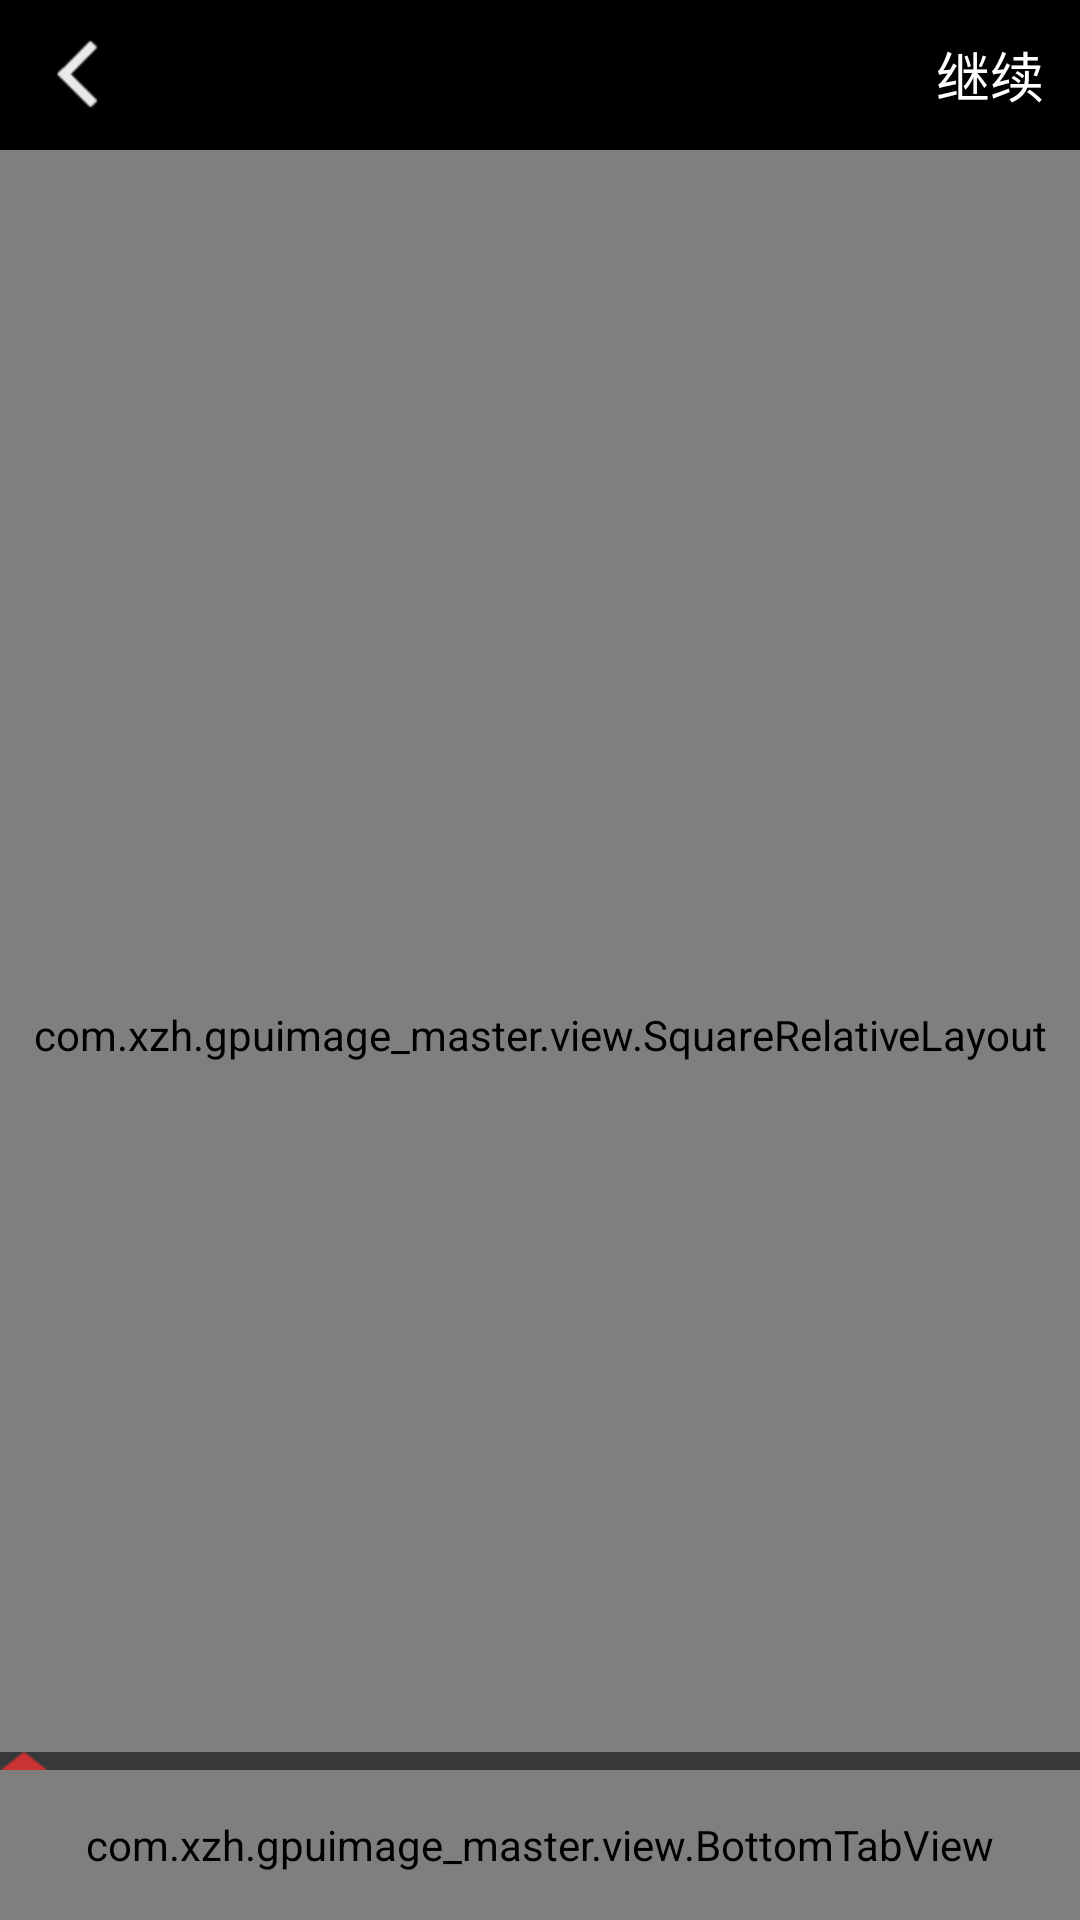

Produce the Android XML layout that renders to this screen, including the resource entries it uses.
<!-- AndroidManifest.xml: application theme AppTheme -->
<!-- res/layout/activity_process_photo_layout.xml -->
<?xml version="1.0" encoding="utf-8"?>
<RelativeLayout xmlns:android="http://schemas.android.com/apk/res/android"
    xmlns:app="http://schemas.android.com/apk/res-auto"
    android:layout_width="match_parent"
    android:layout_height="match_parent">

    <RelativeLayout
        android:id="@+id/top_layout"
        android:layout_width="match_parent"
        android:layout_height="50dp"
        android:layout_alignParentTop="true"
        android:background="#000000"
        android:clickable="true">

        <ImageView
            android:id="@+id/back"
            android:layout_width="wrap_content"
            android:layout_height="wrap_content"
            android:layout_centerVertical="true"
            android:clickable="true"
            android:scaleType="centerInside"
            android:src="@drawable/icon_top_back" />

        <TextView
            android:id="@+id/tv_go_on"
            android:layout_width="wrap_content"
            android:layout_height="wrap_content"
            android:layout_alignParentRight="true"
            android:layout_centerVertical="true"
            android:layout_marginRight="8dp"
            android:clickable="true"
            android:gravity="center"
            android:padding="4dp"
            android:text="继续"
            android:textColor="@color/c12"
            android:textSize="18sp"

            />
    </RelativeLayout>


    <com.xzh.gpuimage_master.view.SquareRelativeLayout
        android:id="@+id/drawing_view_container"
        android:layout_width="match_parent"
        android:layout_height="match_parent"
        android:layout_below="@+id/top_layout">

        <jp.co.cyberagent.android.gpuimage.GPUImageView
            android:id="@+id/gpu_image"
            android:layout_width="match_parent"
            android:layout_height="match_parent"
            android:layout_gravity="center" />

        <com.xzh.gpuimage_master.view.ProgressWheel
            android:id="@+id/pb_web_loading"
            android:layout_width="44dp"
            android:layout_height="44dp"
            android:layout_centerHorizontal="true"
            android:layout_centerVertical="true"
            android:visibility="gone"
            app:matProg_barColor="@color/c1"
            app:matProg_fillRadius="true"
            app:matProg_progressIndeterminate="true" />

    </com.xzh.gpuimage_master.view.SquareRelativeLayout>

    <include layout="@layout/process_img_bottom_layout" />

</RelativeLayout>
<!-- res/layout/process_img_bottom_layout.xml (included above) -->
<?xml version="1.0" encoding="utf-8"?>
<merge xmlns:android="http://schemas.android.com/apk/res/android"
    xmlns:app="http://schemas.android.com/apk/res-auto"
    xmlns:tools="http://schemas.android.com/tools"
    tools:showIn="@layout/activity_process_photo_layout">


    <LinearLayout
        android:id="@+id/toolbar_area"
        android:layout_width="fill_parent"
        android:layout_height="fill_parent"
        android:layout_above="@+id/bottom_layout"
        android:layout_below="@+id/drawing_view_container"
        android:background="@color/c7"
        android:orientation="vertical">

        <it.sephiroth.android.library.widget.HListView
            android:id="@+id/list_tools"
            android:layout_width="match_parent"
            android:layout_height="match_parent"
            android:gravity="center_vertical"
            app:hlv_dividerWidth="8dp" />

        <it.sephiroth.android.library.widget.HListView
            android:id="@+id/list_water_mark"
            android:layout_width="match_parent"
            android:layout_height="match_parent"
            android:gravity="center_vertical"
            android:visibility="gone"
            app:hlv_dividerWidth="8dp" />

        <RelativeLayout
            android:id="@+id/tag_layout"
            android:layout_width="fill_parent"
            android:layout_height="fill_parent"
            android:gravity="center_vertical"
            android:visibility="gone">

            <TextView
                android:id="@+id/tv_tag_hint"
                android:layout_width="wrap_content"
                android:layout_height="wrap_content"
                android:layout_centerInParent="true"
                android:drawableBottom="@drawable/tag_line"
                android:gravity="center"
                android:paddingLeft="16dp"
                android:paddingRight="16dp"
                android:text="点击图片任何位置，设定标签位置"
                android:textColor="@color/c6"
                android:textSize="14sp" />

            <ImageView
                android:layout_width="0dp"
                android:layout_height="wrap_content"
                android:layout_alignLeft="@+id/tv_tag_hint"
                android:layout_alignRight="@+id/tv_tag_hint"
                android:layout_below="@+id/tv_tag_hint"
                android:scaleType="fitXY" />
        </RelativeLayout>


    </LinearLayout>


    <RelativeLayout
        android:id="@+id/bottom_layout"
        android:layout_width="match_parent"
        android:layout_height="wrap_content"
        android:layout_alignParentBottom="true"
        android:background="@color/c7">

        <ImageView
            android:id="@+id/indicator"
            android:layout_width="16dp"
            android:layout_height="6dp"
            android:src="@drawable/ic_up_arr" />

        <com.xzh.gpuimage_master.view.BottomTabView
            android:layout_width="match_parent"
            android:layout_height="50dp"
            android:layout_below="@+id/indicator"
            android:background="@color/c9" />
    </RelativeLayout>
</merge>
<!-- resources referenced by this layout -->
<resources>
  <color name="c1">#f1f1f1</color>
  <color name="c12">#ffffff</color>
  <color name="c6">#646464</color>
  <color name="c7">#383838</color>
  <color name="c9">#cc3333</color>
  <!-- drawable ic_up_arr: png bitmap (drawable-hdpi, 1093 bytes) -->
  <!-- drawable icon_top_back: png bitmap (drawable-hdpi, 979 bytes) -->
  <!-- drawable tag_line: png bitmap (drawable-hdpi, 1228 bytes) -->
  <style name="AppTheme" parent="Theme.AppCompat.Light.DarkActionBar">
          
          <item name="colorPrimary">@color/colorPrimary</item>
          <item name="colorPrimaryDark">@color/colorPrimaryDark</item>
          <item name="colorAccent">@color/colorAccent</item>
      </style>
  <color name="colorPrimary">#3F51B5</color>
  <color name="colorPrimaryDark">#303F9F</color>
  <color name="colorAccent">#FF4081</color>
</resources>
